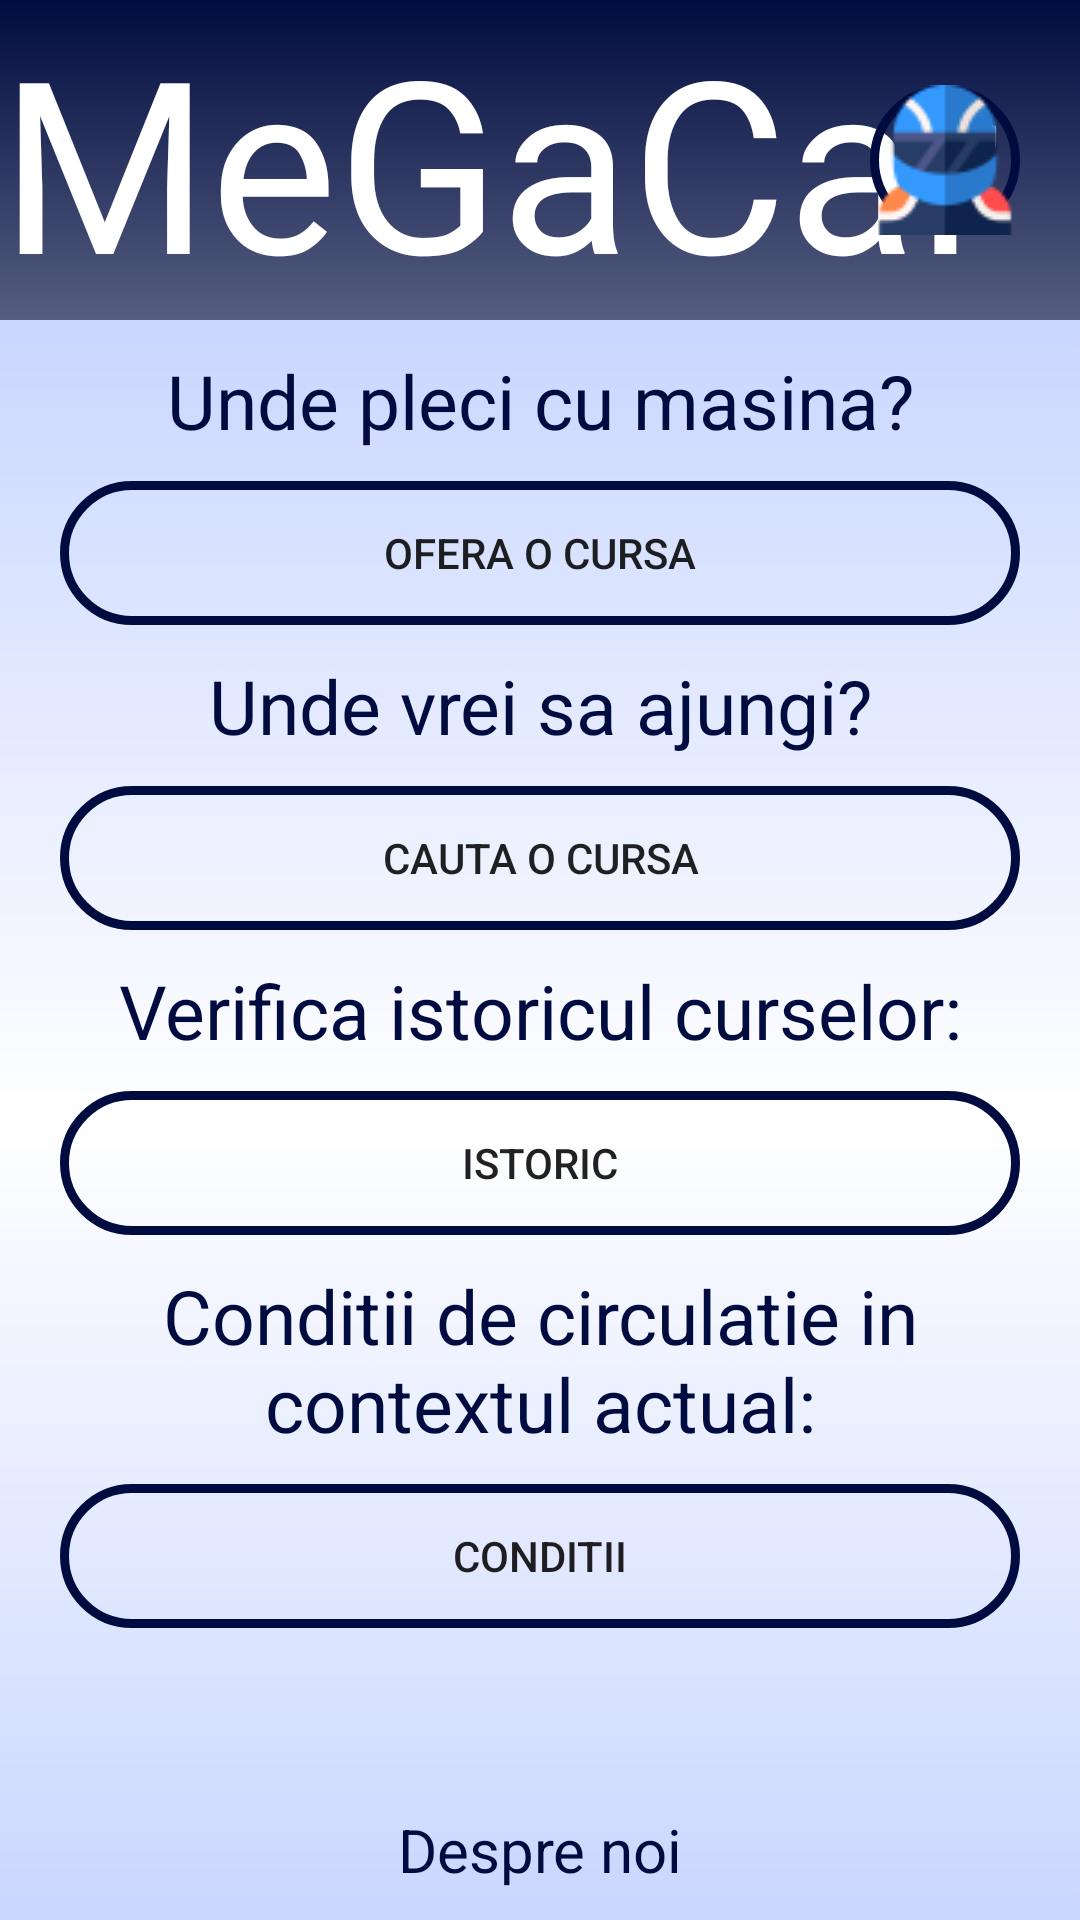

Write the Android layout XML for this screen, with the resource values it uses.
<!-- AndroidManifest.xml: application theme temaPersonalizata -->
<!-- res/layout/activity_continut_principal.xml -->
<?xml version="1.0" encoding="utf-8"?>
<androidx.constraintlayout.widget.ConstraintLayout xmlns:android="http://schemas.android.com/apk/res/android"
    xmlns:app="http://schemas.android.com/apk/res-auto"
    xmlns:tools="http://schemas.android.com/tools"
    android:layout_width="match_parent"
    android:layout_height="match_parent"
    tools:context=".ContinutPrincipalActivity">

<androidx.constraintlayout.widget.ConstraintLayout
    android:id="@+id/tr_logo_profil"
    android:layout_width="match_parent"
    android:layout_height="wrap_content"
    app:layout_constraintStart_toStartOf="parent"
    app:layout_constraintEnd_toEndOf="parent"
    app:layout_constraintTop_toTopOf="parent"
    >

    <TextView
    android:id="@+id/logo_name"
    android:layout_width="wrap_content"
    android:layout_height="wrap_content"
    android:fontFamily="@font/jffont"
    android:text="@string/text_megacar"
    android:textColor="@color/colorWhite"
    android:textSize="80dp"
        app:layout_constraintStart_toStartOf="parent"
        app:layout_constraintTop_toTopOf="parent"
        app:layout_constraintBottom_toBottomOf="parent" />

    <ImageButton
        android:id="@+id/btn_continut_principal_profil"
    android:layout_width="wrap_content"
    android:layout_height="wrap_content"
        android:layout_marginEnd="20dp"
        android:src="@drawable/profil2"
        app:layout_constraintEnd_toEndOf="parent"
        app:layout_constraintTop_toTopOf="parent"
        android:background="@drawable/btn_back"
        app:layout_constraintBottom_toBottomOf="parent"
        android:layout_marginRight="20dp" />

</androidx.constraintlayout.widget.ConstraintLayout>

    <ScrollView
        android:id="@+id/sv_continut_principal"
        android:layout_width="0dp"
        android:layout_height="0dp"
        app:layout_constraintTop_toBottomOf="@+id/tr_logo_profil"
        app:layout_constraintEnd_toEndOf="parent"
        app:layout_constraintStart_toStartOf="parent"
        app:layout_constraintBottom_toBottomOf="parent"
        android:background="@drawable/back_sim">

        <androidx.constraintlayout.widget.ConstraintLayout
            android:layout_width="match_parent"
            android:layout_height="match_parent">
            <TextView
                android:id="@+id/tv_continut_principal_ofera"
                android:layout_width="match_parent"
                android:layout_height="wrap_content"
                android:text="@string/continutPr_text_unde_pleci_cu_masina"
                android:textSize="25dp"
                android:gravity="center"
                android:layout_marginTop="10dp"
                android:textColor="@color/colorDarkBlue"
                app:layout_constraintTop_toTopOf="parent"
                app:layout_constraintStart_toStartOf="parent"
                app:layout_constraintEnd_toEndOf="parent"
                />
            <Button
                android:id="@+id/btn_continut_principal_ofera"
                android:layout_width="match_parent"
                android:layout_height="wrap_content"
                android:text="@string/continutPr_text_ofera_o_cursa"
                android:layout_marginEnd="20dp"
                android:layout_marginStart="20dp"
                android:background="@drawable/btn_back"
                android:layout_marginTop="10dp"
                app:layout_constraintTop_toBottomOf="@+id/tv_continut_principal_ofera"
                app:layout_constraintStart_toStartOf="parent"
                app:layout_constraintEnd_toEndOf="parent"/>
            <TextView
                android:id="@+id/tv_continut_principal_cauta"
                android:layout_width="match_parent"
                android:layout_height="wrap_content"
                android:text="@string/continutPr_text_unde_vrei_sa_ajungi"
                android:textSize="25dp"
                android:gravity="center"
                android:layout_marginTop="10dp"
                android:textColor="@color/colorDarkBlue"
                app:layout_constraintTop_toBottomOf="@+id/btn_continut_principal_ofera"
                app:layout_constraintStart_toStartOf="parent"
                app:layout_constraintEnd_toEndOf="parent"
                />
            <Button
                android:id="@+id/btn_continut_principal_cauta"
                android:layout_width="match_parent"
                android:layout_height="wrap_content"
                android:text="@string/continutPr_text_cauta_o_cursa"
                android:layout_marginEnd="20dp"
                android:layout_marginStart="20dp"
                android:background="@drawable/btn_back"
                android:layout_marginTop="10dp"
                app:layout_constraintTop_toBottomOf="@+id/tv_continut_principal_cauta"
                app:layout_constraintStart_toStartOf="parent"
                app:layout_constraintEnd_toEndOf="parent"/>
            <TextView
                android:id="@+id/tv_continut_principal_istoric"
                android:layout_width="match_parent"
                android:layout_height="wrap_content"
                android:text="@string/continutPr_text_verifica_istoric"
                android:textSize="25dp"
                android:gravity="center"
                android:layout_marginTop="10dp"
                android:textColor="@color/colorDarkBlue"
                app:layout_constraintTop_toBottomOf="@+id/btn_continut_principal_cauta"
                app:layout_constraintStart_toStartOf="parent"
                app:layout_constraintEnd_toEndOf="parent"
                />
            <Button
                android:id="@+id/btn_continut_principal_istoric"
                android:layout_width="match_parent"
                android:layout_height="wrap_content"
                android:text="@string/text_istoric"
                android:layout_marginEnd="20dp"
                android:layout_marginStart="20dp"
                android:background="@drawable/btn_back"
                android:layout_marginTop="10dp"
                app:layout_constraintTop_toBottomOf="@+id/tv_continut_principal_istoric"
                app:layout_constraintStart_toStartOf="parent"
                app:layout_constraintEnd_toEndOf="parent"/>
            <TextView
                android:id="@+id/tv_continut_principal_conditii"
                android:layout_width="match_parent"
                android:layout_height="wrap_content"
                android:text="@string/continutPr_text_conditii_de_circulatie"
                android:textSize="25dp"
                android:gravity="center"
                android:layout_marginTop="10dp"
                android:textColor="@color/colorDarkBlue"
                app:layout_constraintTop_toBottomOf="@+id/btn_continut_principal_istoric"
                app:layout_constraintStart_toStartOf="parent"
                app:layout_constraintEnd_toEndOf="parent"
                />
            <Button
                android:id="@+id/btn_continut_principal_conditii"
                android:layout_width="match_parent"
                android:layout_height="wrap_content"
                android:text="@string/continutPr_text_conditii"
                android:layout_marginEnd="20dp"
                android:layout_marginStart="20dp"
                android:background="@drawable/btn_back"
                android:layout_marginTop="10dp"
                app:layout_constraintTop_toBottomOf="@+id/tv_continut_principal_conditii"
                app:layout_constraintStart_toStartOf="parent"
                app:layout_constraintEnd_toEndOf="parent"
                />
        </androidx.constraintlayout.widget.ConstraintLayout>
    </ScrollView>

    <TextView
        android:id="@+id/tv_continut_principal_despreNoi"
        android:layout_width="match_parent"
        android:layout_height="wrap_content"
        android:clickable="true"
        android:text="@string/despre_noi_titlu"
        android:textSize="20dp"
        android:gravity="center"
        android:layout_marginTop="10dp"
        android:layout_marginBottom="10dp"
        android:textColor="@color/colorDarkBlue"
        app:layout_constraintBottom_toBottomOf="parent"
        app:layout_constraintStart_toStartOf="parent"
        app:layout_constraintEnd_toEndOf="parent"
        />
</androidx.constraintlayout.widget.ConstraintLayout>
<!-- resources referenced by this layout -->
<resources>
  <color name="colorDarkBlue">#000C40</color>
  <color name="colorWhite">#FFFFFF</color>
  <!-- drawable back_sim (drawable-v24) -->
  <?xml version="1.0" encoding="utf-8"?>
  <shape xmlns:android="http://schemas.android.com/apk/res/android">
      <gradient
          android:angle="90"
          android:centerX="50%"
          android:centerColor="@color/colorWhite"
          android:startColor="@color/colorLightBlue"
          android:endColor="@color/colorLightBlue"
  
          android:type="linear"
          />
  </shape>
  <!-- drawable btn_back (drawable) -->
  <?xml version="1.0" encoding="utf-8"?>
  <shape xmlns:android="http://schemas.android.com/apk/res/android">
      <stroke
          android:width="3dp"
          android:color="@color/colorDarkBlue"/>
      <corners
          android:radius="100dp"
          />
  </shape>
  <!-- drawable profil2: png bitmap (drawable-v24, 2529 bytes) -->
  <string name="continutPr_text_cauta_o_cursa">Cauta o cursa</string>
  <string name="continutPr_text_conditii">Conditii</string>
  <string name="continutPr_text_conditii_de_circulatie">Conditii de circulatie in contextul actual:</string>
  <string name="continutPr_text_ofera_o_cursa">Ofera o cursa</string>
  <string name="continutPr_text_unde_pleci_cu_masina">Unde pleci cu masina?</string>
  <string name="continutPr_text_unde_vrei_sa_ajungi">Unde vrei sa ajungi?</string>
  <string name="continutPr_text_verifica_istoric">Verifica istoricul curselor:</string>
  <string name="despre_noi_titlu">Despre noi</string>
  <string name="text_istoric">Istoric</string>
  <string name="text_megacar">MeGaCar</string>
  <style name="temaPersonalizata" parent="Theme.AppCompat.Light.NoActionBar">
          
          <item name="colorPrimary">#000000</item>
          <item name="colorPrimaryDark">#000C40</item>
          <item name="colorAccent">#0066FF</item>
          <item name="android:windowActivityTransitions">true</item>
          <item name="android:windowEnterTransition">@android:transition/slide_right</item>
          <item name="android:windowExitTransition">@android:transition/slide_left</item>
          <item name="android:windowBackground">@drawable/back</item>
          <item name="android:colorBackgroundCacheHint">#3386EC</item>
  
          <item name="android:textColorHint">#70000C40</item>
      </style>
  <color name="colorLightBlue">#C9D6FF</color>
  <!-- drawable back (drawable) -->
  <?xml version="1.0" encoding="utf-8"?>
  <shape xmlns:android="http://schemas.android.com/apk/res/android">
      <gradient
          android:angle="90"
          android:centerX="50%"
          android:centerColor="@color/colorWhite"
          android:startColor="@color/colorLightBlue"
          android:endColor="@color/colorDarkBlue"
  
          android:type="linear"
          />
  </shape>
</resources>
